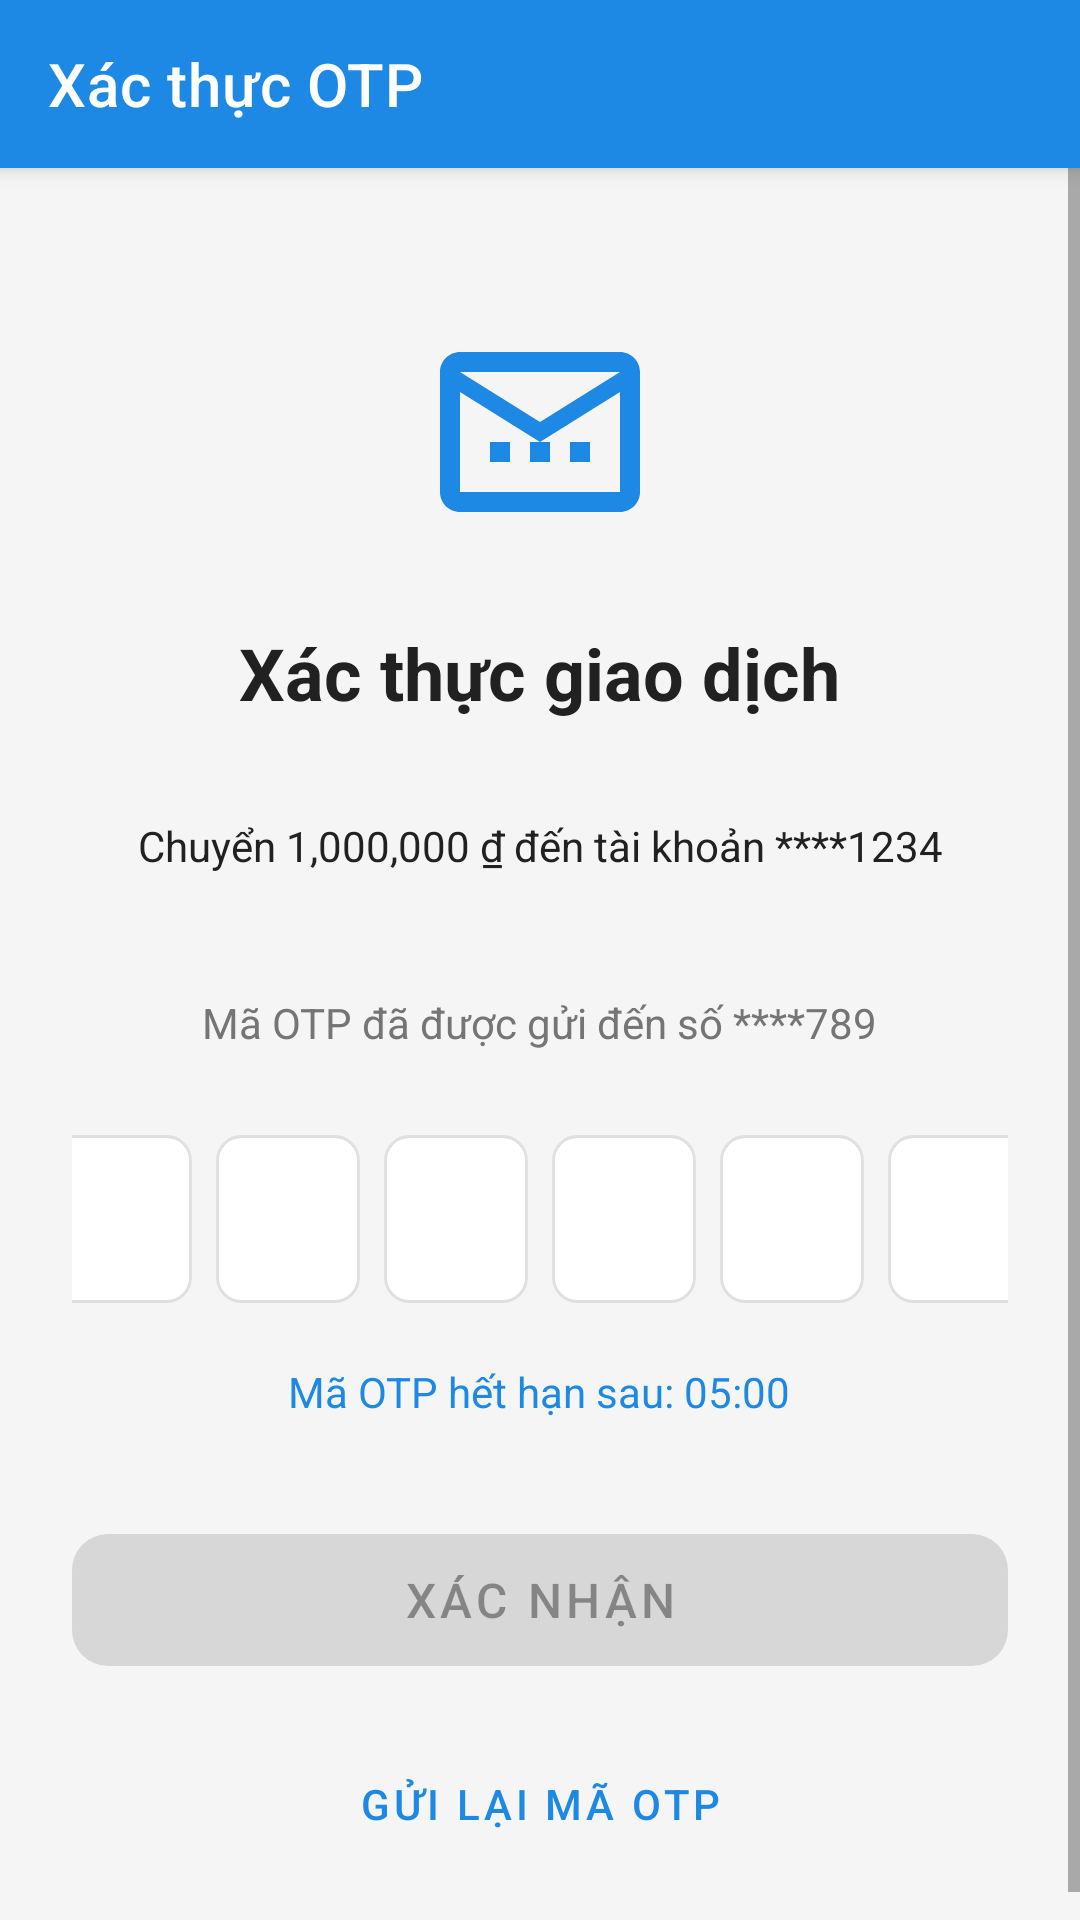

Reconstruct the res/layout file that produces this screen, plus the resources it refers to.
<!-- AndroidManifest.xml: application theme Theme.TDTBank -->
<!-- res/layout/activity_otp_verification.xml -->
<?xml version="1.0" encoding="utf-8"?>
<androidx.coordinatorlayout.widget.CoordinatorLayout xmlns:android="http://schemas.android.com/apk/res/android"
    xmlns:app="http://schemas.android.com/apk/res-auto"
    android:layout_width="match_parent"
    android:layout_height="match_parent">

    <com.google.android.material.appbar.AppBarLayout
        android:layout_width="match_parent"
        android:layout_height="wrap_content">

        <androidx.appcompat.widget.Toolbar
            android:id="@+id/toolbar"
            android:layout_width="match_parent"
            android:layout_height="?attr/actionBarSize"
            android:background="@color/primary"
            app:navigationIcon="@drawable/ic_arrow_back"
            app:title="Xác thực OTP"
            app:titleTextColor="@android:color/white" />
    </com.google.android.material.appbar.AppBarLayout>

    <ScrollView
        android:layout_width="match_parent"
        android:layout_height="match_parent"
        android:fillViewport="true"
        app:layout_behavior="@string/appbar_scrolling_view_behavior">

        <LinearLayout
            android:layout_width="match_parent"
            android:layout_height="wrap_content"
            android:gravity="center_horizontal"
            android:orientation="vertical"
            android:padding="24dp">

            
            <ImageView
                android:layout_width="80dp"
                android:layout_height="80dp"
                android:layout_marginTop="24dp"
                android:src="@drawable/ic_otp"
                app:tint="@color/primary" />

            <TextView
                android:layout_width="wrap_content"
                android:layout_height="wrap_content"
                android:layout_marginTop="24dp"
                android:text="Xác thực giao dịch"
                android:textColor="@color/text_primary"
                android:textSize="24sp"
                android:textStyle="bold" />

            
            <TextView
                android:id="@+id/tv_transaction_info"
                android:layout_width="match_parent"
                android:layout_height="wrap_content"
                android:layout_marginTop="16dp"
                android:background="@drawable/bg_card"
                android:gravity="center"
                android:padding="16dp"
                android:text="Chuyển 1,000,000 ₫ đến tài khoản ****1234"
                android:textColor="@color/text_primary"
                android:textSize="14sp" />

            
            <TextView
                android:id="@+id/tv_otp_sent_to"
                android:layout_width="wrap_content"
                android:layout_height="wrap_content"
                android:layout_marginTop="24dp"
                android:text="Mã OTP đã được gửi đến số ****789"
                android:textColor="@color/text_secondary"
                android:textSize="14sp" />

            
            <LinearLayout
                android:layout_width="match_parent"
                android:layout_height="wrap_content"
                android:layout_marginTop="24dp"
                android:gravity="center"
                android:orientation="horizontal">

                <EditText
                    android:id="@+id/et_otp_1"
                    android:layout_width="48dp"
                    android:layout_height="56dp"
                    android:layout_margin="4dp"
                    android:background="@drawable/bg_otp_box"
                    android:gravity="center"
                    android:inputType="number"
                    android:maxLength="1"
                    android:textColor="@color/text_primary"
                    android:textSize="20sp"
                    android:textStyle="bold" />

                <EditText
                    android:id="@+id/et_otp_2"
                    android:layout_width="48dp"
                    android:layout_height="56dp"
                    android:layout_margin="4dp"
                    android:background="@drawable/bg_otp_box"
                    android:gravity="center"
                    android:inputType="number"
                    android:maxLength="1"
                    android:textColor="@color/text_primary"
                    android:textSize="20sp"
                    android:textStyle="bold" />

                <EditText
                    android:id="@+id/et_otp_3"
                    android:layout_width="48dp"
                    android:layout_height="56dp"
                    android:layout_margin="4dp"
                    android:background="@drawable/bg_otp_box"
                    android:gravity="center"
                    android:inputType="number"
                    android:maxLength="1"
                    android:textColor="@color/text_primary"
                    android:textSize="20sp"
                    android:textStyle="bold" />

                <EditText
                    android:id="@+id/et_otp_4"
                    android:layout_width="48dp"
                    android:layout_height="56dp"
                    android:layout_margin="4dp"
                    android:background="@drawable/bg_otp_box"
                    android:gravity="center"
                    android:inputType="number"
                    android:maxLength="1"
                    android:textColor="@color/text_primary"
                    android:textSize="20sp"
                    android:textStyle="bold" />

                <EditText
                    android:id="@+id/et_otp_5"
                    android:layout_width="48dp"
                    android:layout_height="56dp"
                    android:layout_margin="4dp"
                    android:background="@drawable/bg_otp_box"
                    android:gravity="center"
                    android:inputType="number"
                    android:maxLength="1"
                    android:textColor="@color/text_primary"
                    android:textSize="20sp"
                    android:textStyle="bold" />

                <EditText
                    android:id="@+id/et_otp_6"
                    android:layout_width="48dp"
                    android:layout_height="56dp"
                    android:layout_margin="4dp"
                    android:background="@drawable/bg_otp_box"
                    android:gravity="center"
                    android:inputType="number"
                    android:maxLength="1"
                    android:textColor="@color/text_primary"
                    android:textSize="20sp"
                    android:textStyle="bold" />
            </LinearLayout>

            
            <TextView
                android:id="@+id/tv_timer"
                android:layout_width="wrap_content"
                android:layout_height="wrap_content"
                android:layout_marginTop="16dp"
                android:text="Mã OTP hết hạn sau: 05:00"
                android:textColor="@color/primary"
                android:textSize="14sp" />

            
            <com.google.android.material.button.MaterialButton
                android:id="@+id/btn_verify"
                android:layout_width="match_parent"
                android:layout_height="56dp"
                android:layout_marginTop="32dp"
                android:enabled="false"
                android:text="Xác nhận"
                android:textSize="16sp"
                app:cornerRadius="12dp" />

            
            <com.google.android.material.button.MaterialButton
                android:id="@+id/btn_resend"
                style="@style/Widget.MaterialComponents.Button.TextButton"
                android:layout_width="wrap_content"
                android:layout_height="wrap_content"
                android:layout_marginTop="16dp"
                android:text="Gửi lại mã OTP"
                android:textColor="@color/primary" />

        </LinearLayout>
    </ScrollView>

    <ProgressBar
        android:id="@+id/progress_bar"
        android:layout_width="wrap_content"
        android:layout_height="wrap_content"
        android:layout_gravity="center"
        android:visibility="gone" />

</androidx.coordinatorlayout.widget.CoordinatorLayout>
<!-- resources referenced by this layout -->
<resources>
  <color name="primary">#1E88E5</color>
  <color name="text_primary">#212121</color>
  <color name="text_secondary">#757575</color>
  <!-- drawable bg_card (drawable) -->
  <?xml version="1.0" encoding="utf-8"?>
  <shape xmlns:android="http://schemas.android.com/apk/res/android"
      android:shape="rectangle">
      <solid android:color="@color/background_card"/>
      <corners android:radius="@dimen/corner_radius_large"/>
  </shape>
  <!-- drawable bg_otp_box (drawable) -->
  <?xml version="1.0" encoding="utf-8"?>
  <selector xmlns:android="http://schemas.android.com/apk/res/android">
      <item android:state_focused="true">
          <shape android:shape="rectangle">
              <solid android:color="@color/white"/>
              <stroke android:width="2dp" android:color="@color/primary"/>
              <corners android:radius="8dp"/>
          </shape>
      </item>
      <item android:state_focused="false">
          <shape android:shape="rectangle">
              <solid android:color="@color/white"/>
              <stroke android:width="1dp" android:color="@color/divider"/>
              <corners android:radius="8dp"/>
          </shape>
      </item>
  </selector>
  <!-- drawable ic_otp (drawable) -->
  <?xml version="1.0" encoding="utf-8"?>
  <vector xmlns:android="http://schemas.android.com/apk/res/android"
      android:width="24dp"
      android:height="24dp"
      android:viewportWidth="24"
      android:viewportHeight="24"
      android:tint="?attr/colorControlNormal">
      <path
          android:fillColor="@android:color/white"
          android:pathData="M20,4H4C2.9,4 2,4.9 2,6v12c0,1.1 0.9,2 2,2h16c1.1,0 2,-0.9 2,-2V6C22,4.9 21.1,4 20,4zM20,18H4V8l8,5l8,-5V18zM12,11L4,6h16L12,11z"/>
      <path
          android:fillColor="@android:color/white"
          android:pathData="M7,13h2v2h-2z"/>
      <path
          android:fillColor="@android:color/white"
          android:pathData="M11,13h2v2h-2z"/>
      <path
          android:fillColor="@android:color/white"
          android:pathData="M15,13h2v2h-2z"/>
  </vector>
  <style name="Theme.TDTBank" parent="Theme.MaterialComponents.Light.NoActionBar">
          <item name="colorPrimary">@color/primary</item>
          <item name="colorPrimaryDark">@color/primary_dark</item>
          <item name="colorAccent">@color/primary</item>
          <item name="android:windowBackground">@color/background</item>
          <item name="android:statusBarColor">@color/primary_dark</item>
      </style>
  <dimen name="corner_radius_large">12dp</dimen>
  <color name="white">#FFFFFF</color>
  <color name="divider">#E0E0E0</color>
  <color name="primary_dark">#1565C0</color>
  <color name="background">#F5F5F5</color>
</resources>
